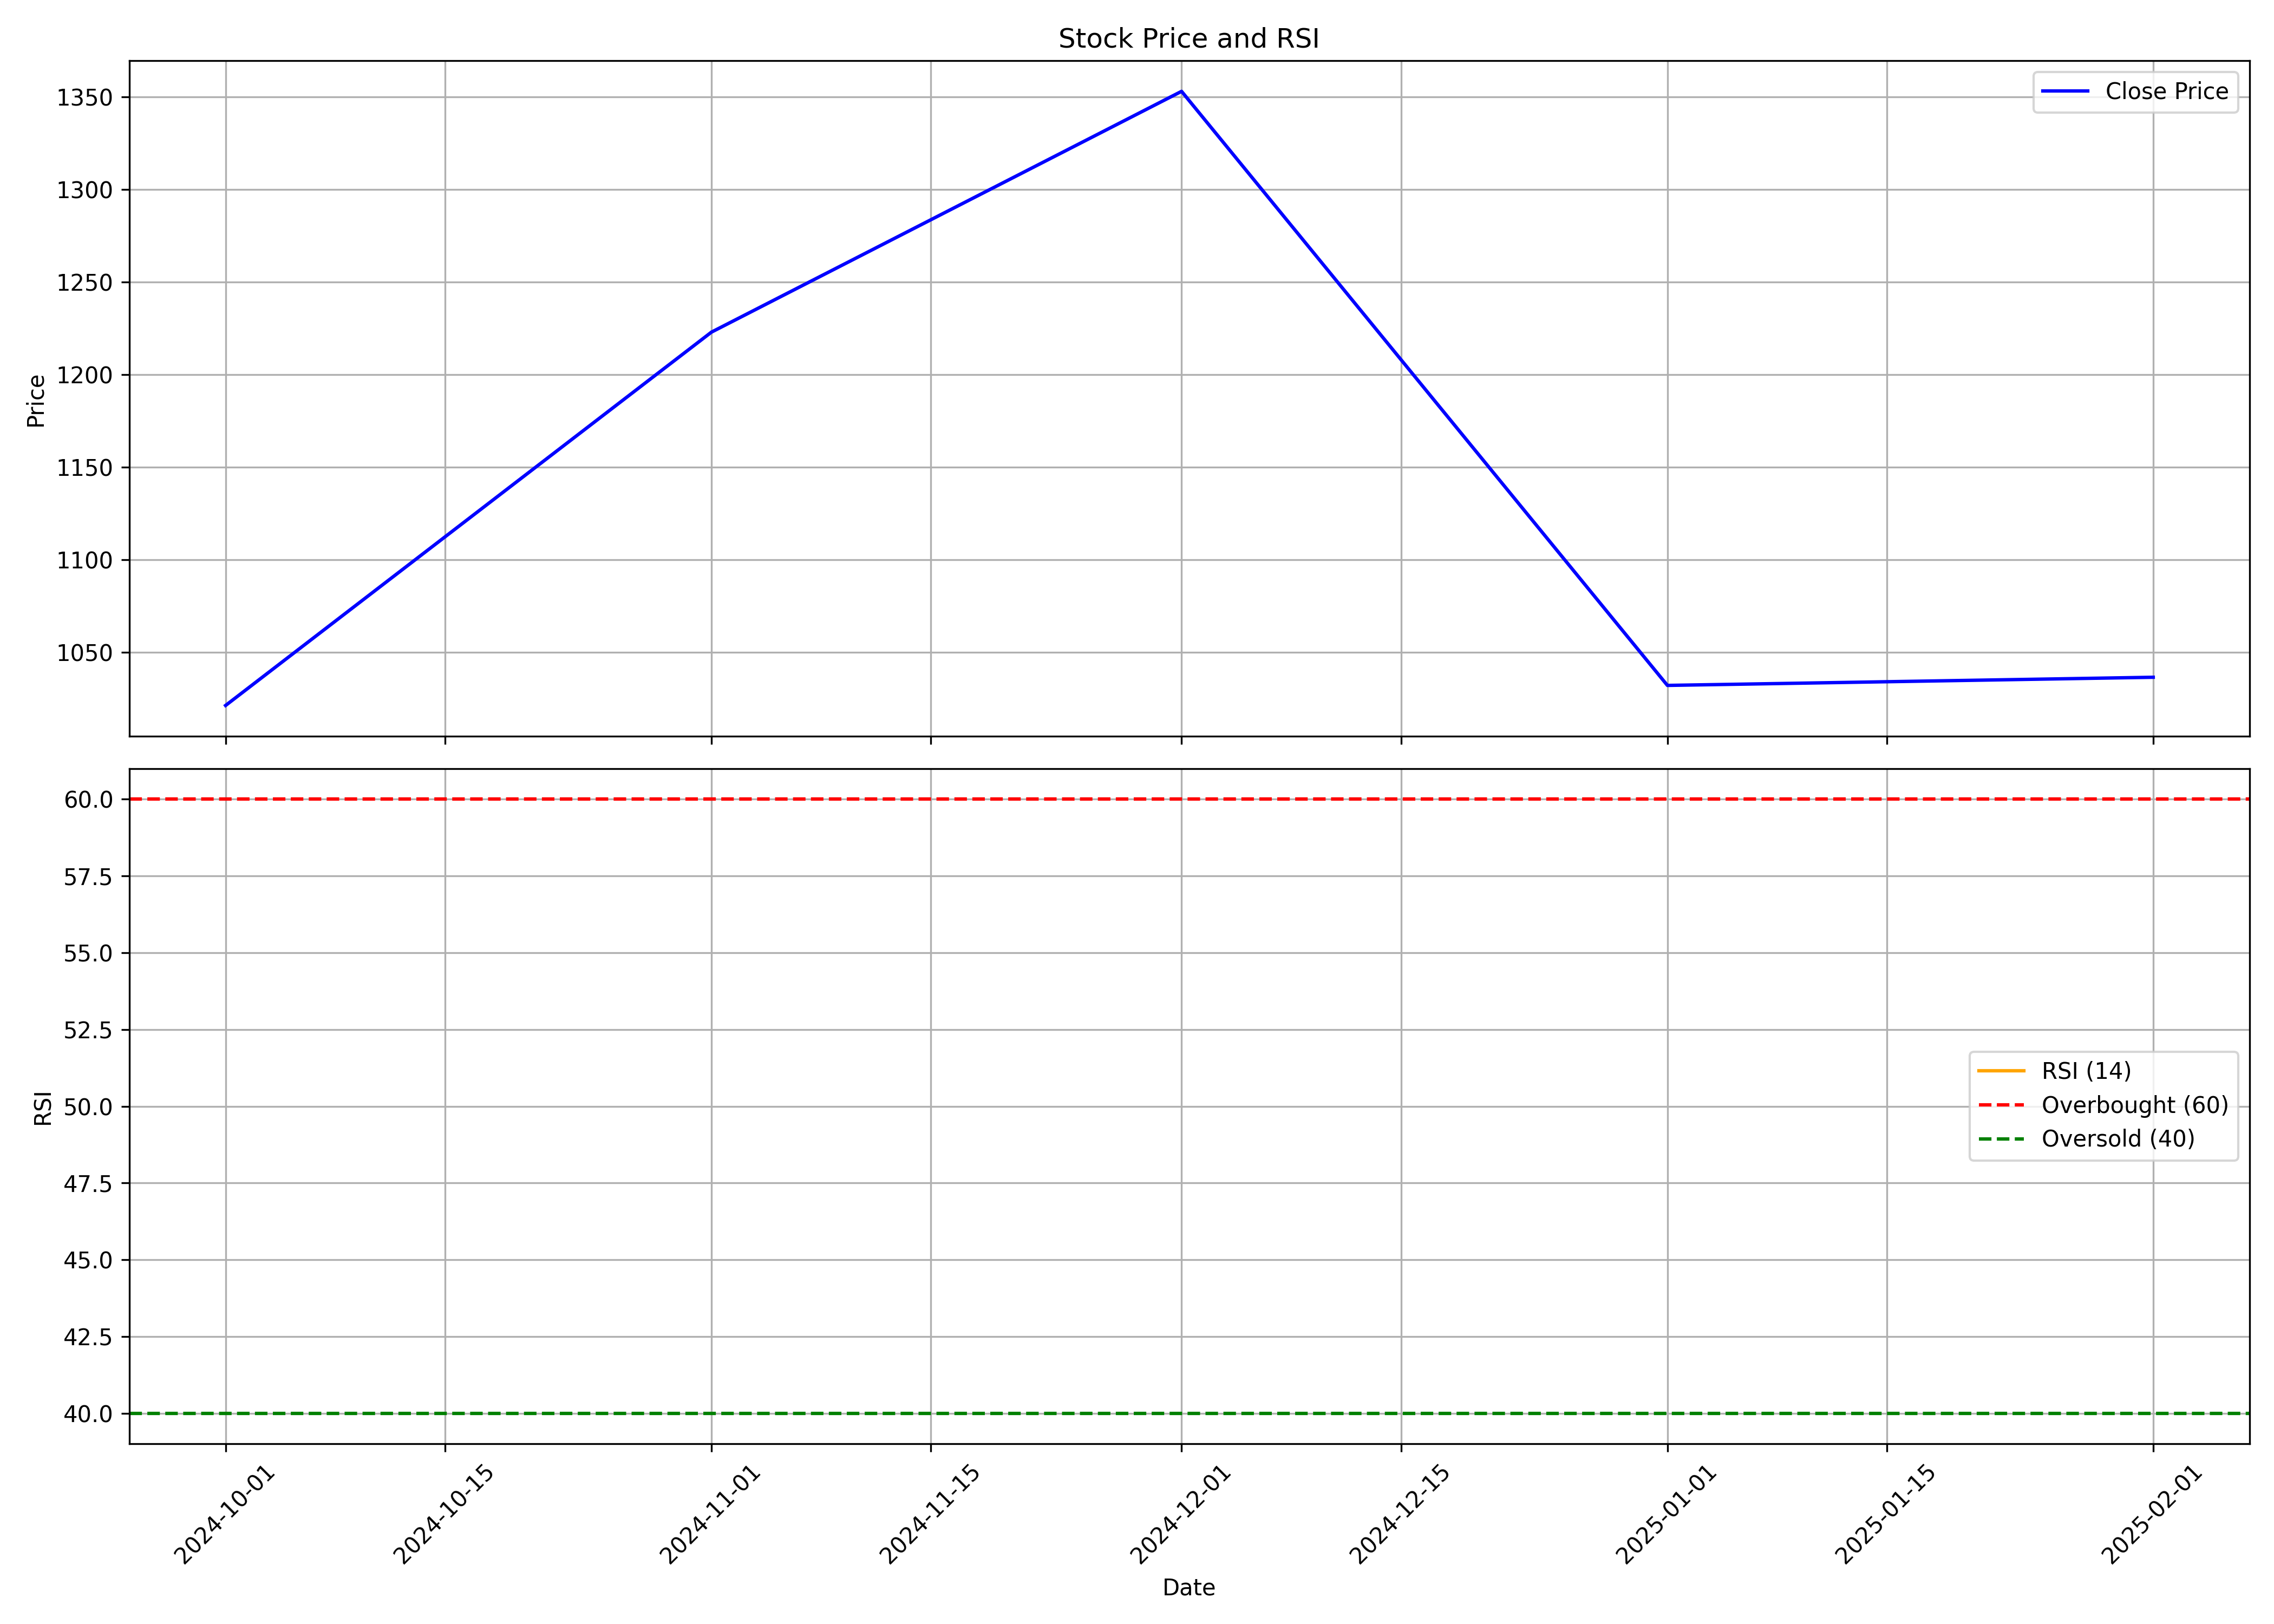

Source data for this figure (header and first rows):
, date, symbol, open, high, low, close, volume, rsi
0, 2024-10-01, PREMIERENE, 1080, 1217, 922.8, 1021, 52690235, 
1, 2024-11-01, PREMIERENE, 1034, 1245, 957.1, 1223, 82282669, 
2, 2024-12-01, PREMIERENE, 1235, 1388, 1182, 1353, 74217548, 
3, 2025-01-01, PREMIERENE, 1357, 1384, 818.0, 1032, 54083760, 
4, 2025-02-01, PREMIERENE, 1040, 1170, 997.2, 1036, 21393233, 
